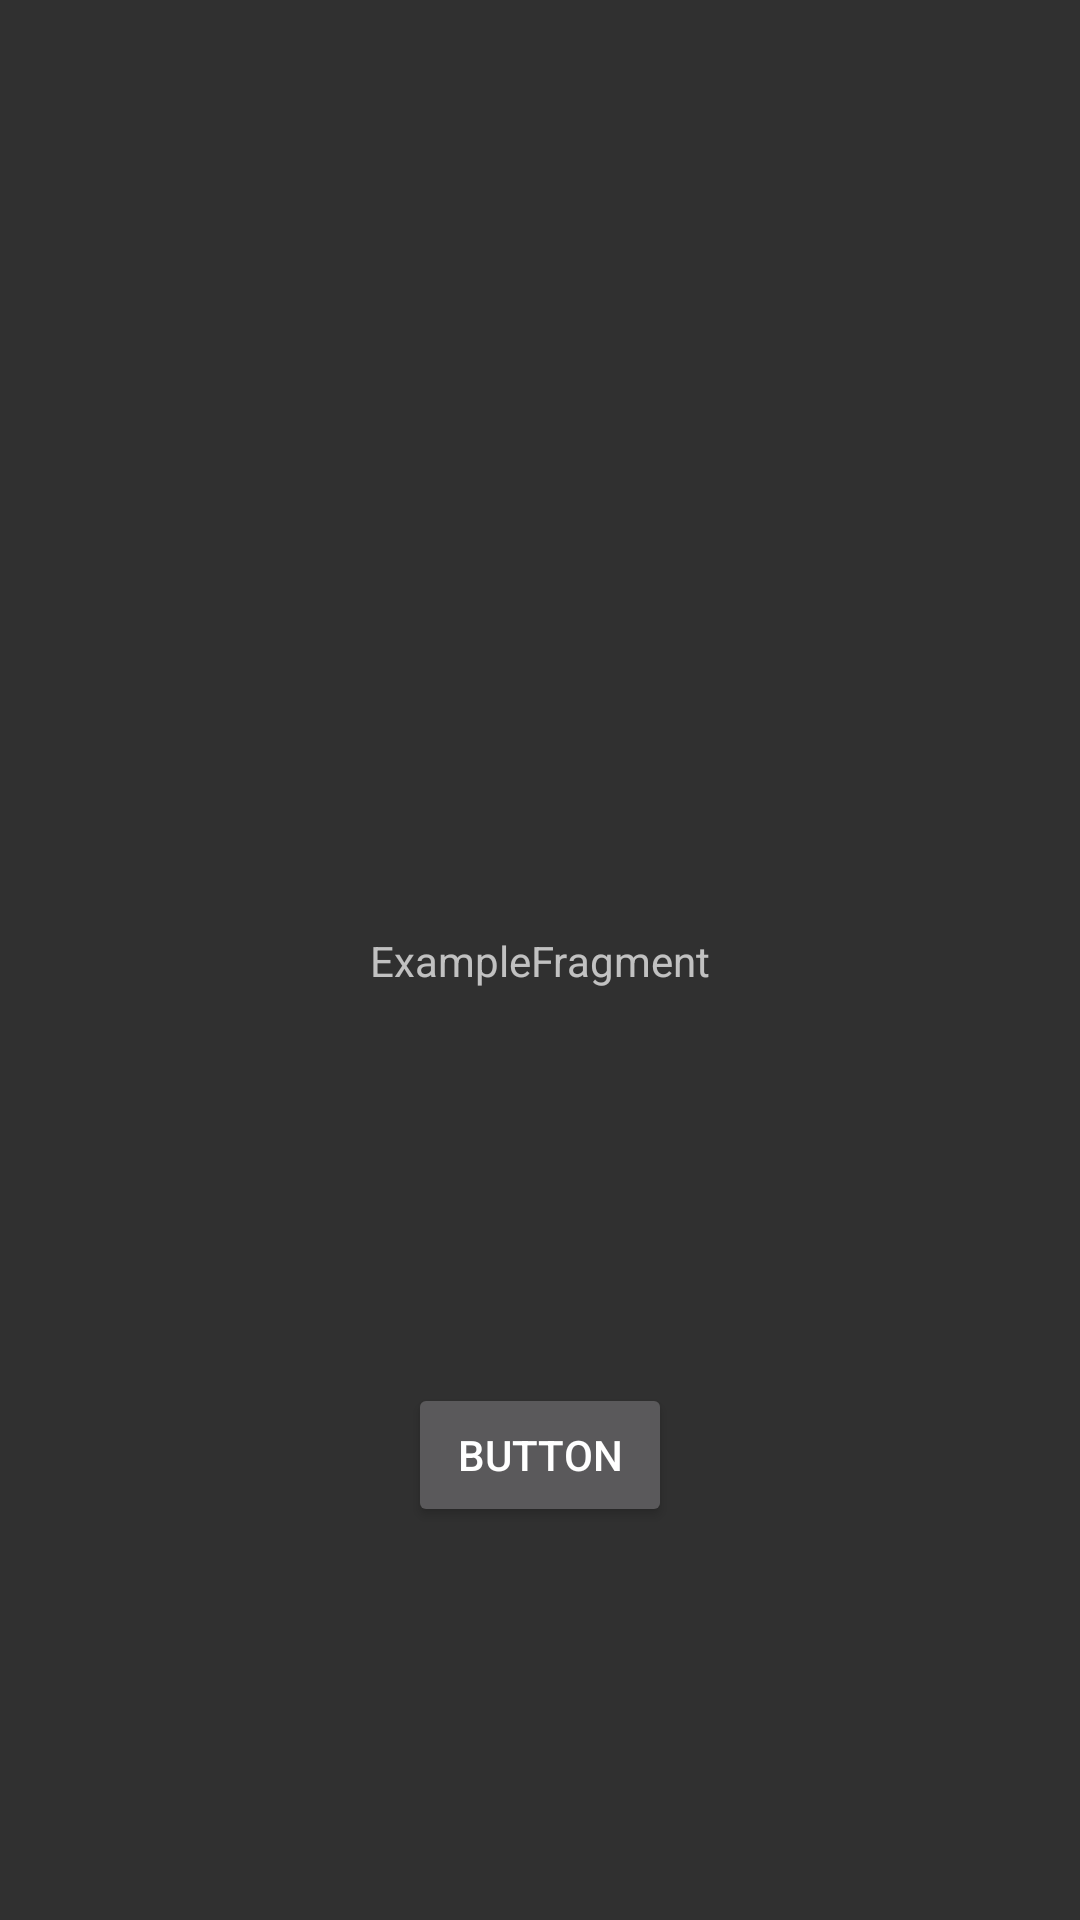

Produce the Android XML layout that renders to this screen, including the resource entries it uses.
<!-- AndroidManifest.xml: application theme AppTheme -->
<!-- res/layout/fragment_example.xml -->
<?xml version="1.0" encoding="utf-8"?>
<android.support.constraint.ConstraintLayout xmlns:android="http://schemas.android.com/apk/res/android"
    xmlns:app="http://schemas.android.com/apk/res-auto"
    xmlns:tools="http://schemas.android.com/tools"
    android:layout_width="match_parent"
    android:layout_height="match_parent">

    <TextView
        android:id="@+id/textView3"
        android:layout_width="wrap_content"
        android:layout_height="wrap_content"
        android:layout_marginStart="8dp"
        android:layout_marginTop="8dp"
        android:layout_marginEnd="8dp"
        android:layout_marginBottom="8dp"
        android:text="ExampleFragment"
        app:layout_constraintBottom_toBottomOf="parent"
        app:layout_constraintEnd_toEndOf="parent"
        app:layout_constraintStart_toStartOf="parent"
        app:layout_constraintTop_toTopOf="parent" />

    <Button
        android:id="@+id/button2"
        android:layout_width="wrap_content"
        android:layout_height="wrap_content"
        android:layout_marginStart="8dp"
        android:layout_marginTop="8dp"
        android:layout_marginEnd="8dp"
        android:layout_marginBottom="8dp"
        android:text="Button"
        app:layout_constraintBottom_toBottomOf="parent"
        app:layout_constraintEnd_toEndOf="parent"
        app:layout_constraintStart_toStartOf="parent"
        app:layout_constraintTop_toBottomOf="@+id/textView3" />
</android.support.constraint.ConstraintLayout>
<!-- resources referenced by this layout -->
<resources>
  <style name="AppTheme" parent="Theme.AppCompat.NoActionBar">
          
          <item name="colorPrimary">@color/colorPrimary</item>
          <item name="colorPrimaryDark">@color/colorPrimaryDark</item>
          <item name="colorAccent">@color/colorAccent</item>
      </style>
  <color name="colorPrimary">#37474f</color>
  <color name="colorPrimaryDark">#004d40</color>
  <color name="colorAccent">#ff9800</color>
</resources>
